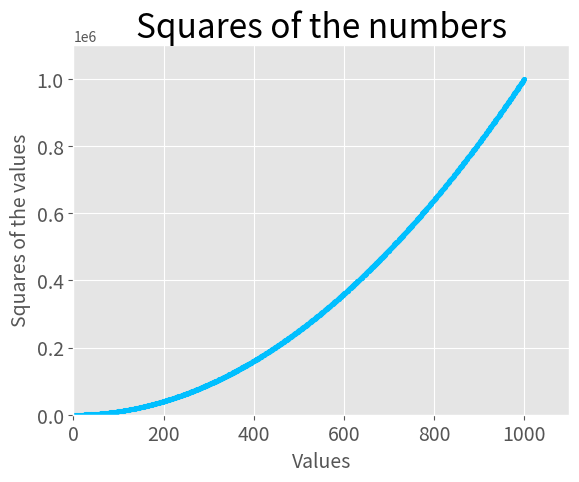

Here is the Python script that generated this plot:
# scatter_squares.py
# -*- coding: utf-8 -*-

import matplotlib.pyplot as plt

# Input values for the x and y axes.
x_values = range(1, 1001)
y_values = [x**2 for x in x_values]

# Setting of the chart style.
plt.style.use("ggplot")

# Generating of the chart.
fig, ax = plt.subplots()
ax.scatter(x_values, y_values,c="DeepSkyBlue" , s=10)

# Defining of the chart title and axis labels.
ax.set_title("Squares of the numbers", fontsize=24)
ax.set_xlabel("Values", fontsize=14)
ax.set_ylabel("Squares of the values", fontsize=14)

# Defining of the size of the labels.
ax.tick_params(axis="both", which="major", labelsize=14)

# Defining the range for each axis.
ax.axis([0, 1100, 0, 1100000])

# Chart display.
plt.show()